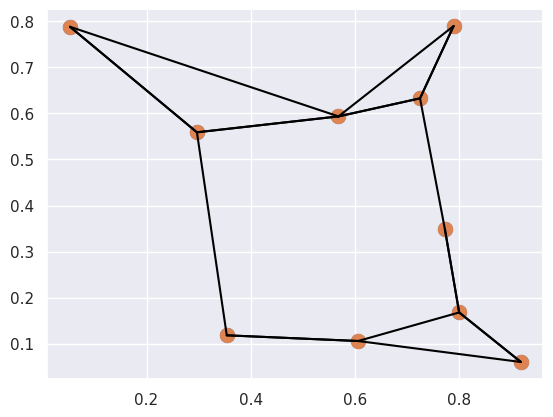

The matplotlib source for this figure:
# -*- coding: utf-8 -*-
"""
The function np.argpartition computes indices of the partition.
Let’s quickly see how we might use this argsort function along multiple axes 
to find the nearest neighbors of each point in a set. We’ll start by creating
a random set of 10
"""

import numpy as np

X = np.random.rand(10, 2)
import matplotlib.pyplot as plt
import seaborn; seaborn.set() # Plot styling
plt.scatter(X[:, 0], X[:, 1], s=100);
# Now we’ll compute the distance between each pair of points. Recall that the 
# squareddistance between two points is the sum of the squared differences in 
# each dimension.
dist_sq = np.sum((X[:,np.newaxis,:] - X[np.newaxis,:,:]) ** 2, axis=-1)

# for each pair of points, compute differences in their coordinates
differences = X[:, np.newaxis, :] - X[np.newaxis, :, :]
print(differences.shape)
# square the coordinate differences
sq_differences = differences ** 2
print(sq_differences.shape)
# sum the coordinate differences to get the squared distance
dist_sq = sq_differences.sum(-1)
print(dist_sq.shape)
print(dist_sq.diagonal())
print('')
nearest = np.argsort(dist_sq, axis=1)
print(nearest)

K = 2
nearest_partition = np.argpartition(dist_sq, K + 1, axis=1)
plt.scatter(X[:, 0], X[:, 1], s=100)
# draw lines from each point to its two nearest neighbors
K = 2
for i in range(X.shape[0]):
    for j in nearest_partition[i, :K+1]:
        # plot a line from X[i] to X[j]
        # use some zip magic to make it happen:
        plt.plot(*zip(X[j], X[i]), color='black')